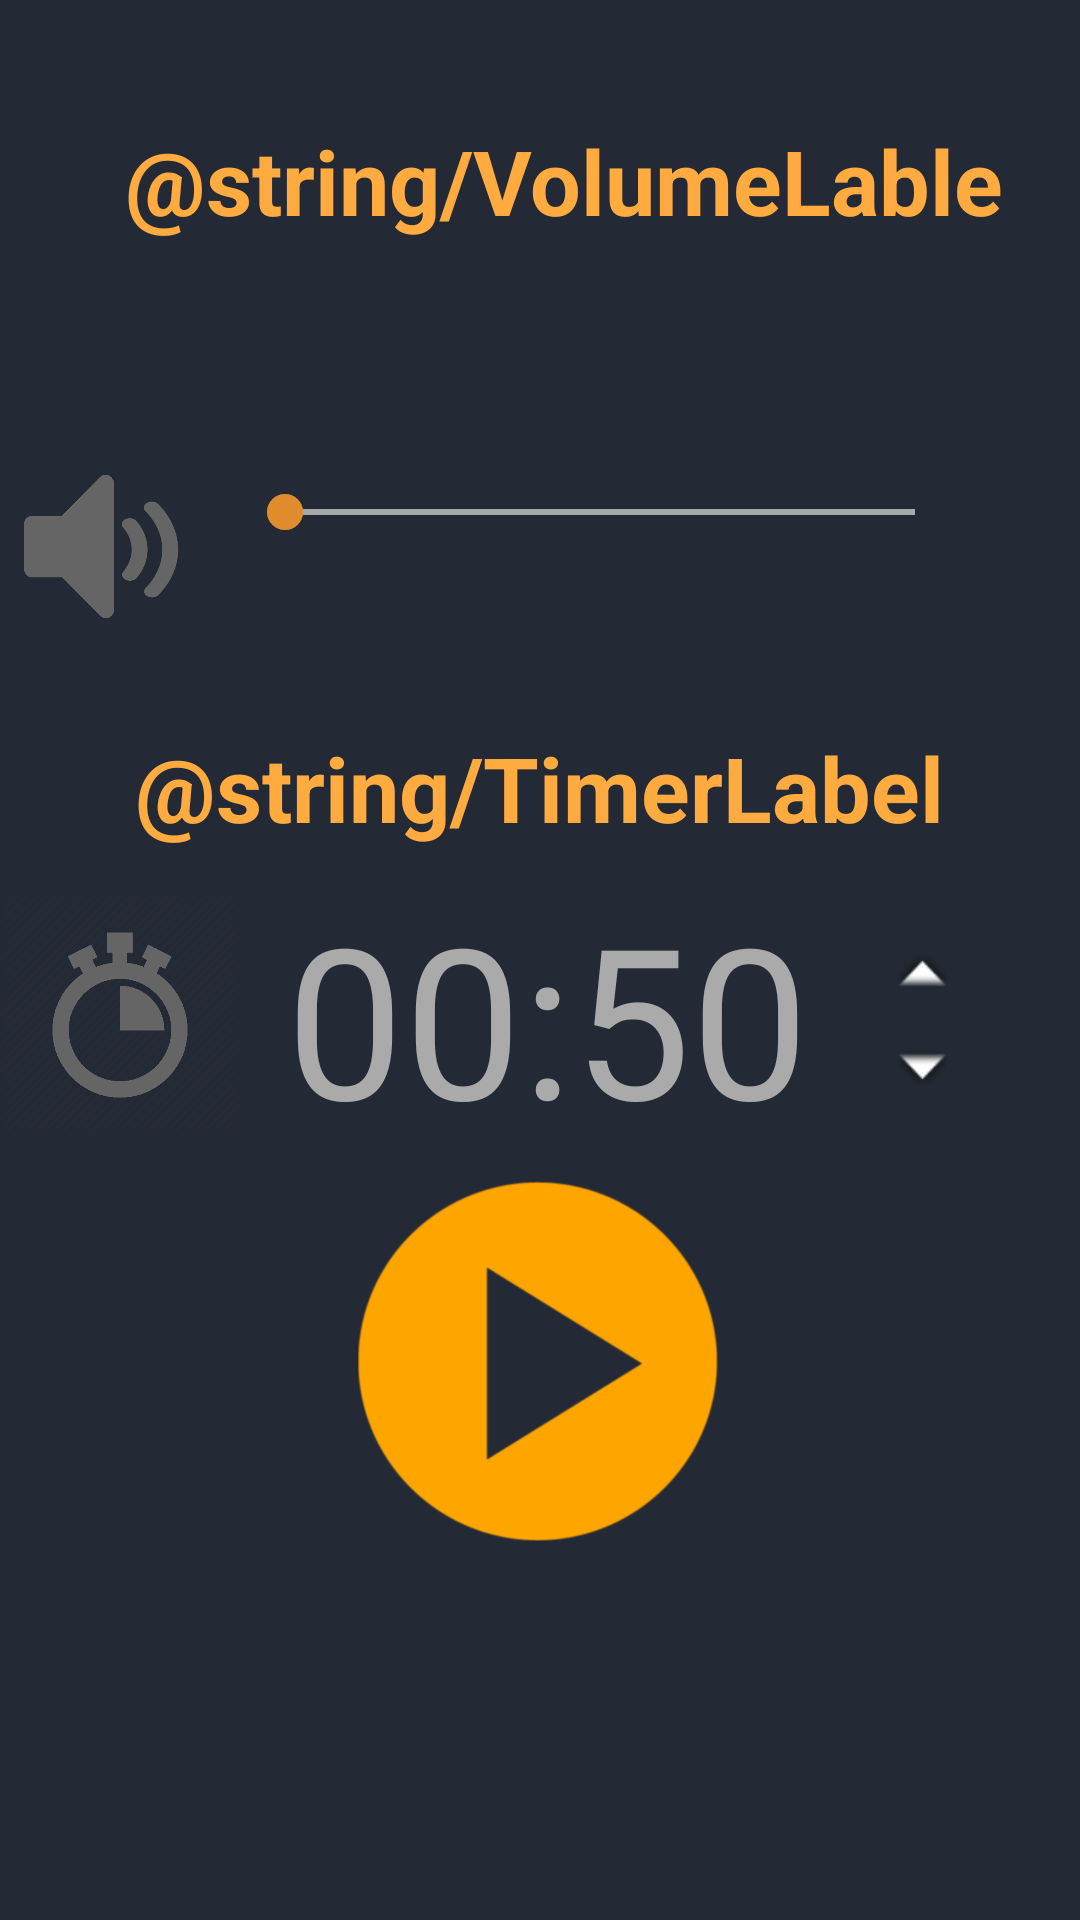

The Android layout XML behind this screen, and the referenced resources:
<!-- AndroidManifest.xml: application theme AppTheme -->
<!-- res/layout/activity_main.xml -->
<?xml version="1.0" encoding="utf-8"?>
<android.support.constraint.ConstraintLayout xmlns:android="http://schemas.android.com/apk/res/android"
    xmlns:app="http://schemas.android.com/apk/res-auto"
    xmlns:tools="http://schemas.android.com/tools"
    android:layout_width="match_parent"
    android:layout_height="match_parent"
    android:background="@color/colorBackground"
    tools:context=".MainActivity">

    <android.support.constraint.Guideline
        android:id="@+id/guideline"
        android:layout_width="wrap_content"
        android:layout_height="wrap_content"
        android:orientation="horizontal"
        app:layout_constraintGuide_percent="0.36" />

    <TextView
        android:id="@+id/volumeLabelText"
        style="@style/LabelText"
        android:layout_width="wrap_content"
        android:layout_height="wrap_content"
        android:layout_marginEnd="8dp"
        android:layout_marginLeft="8dp"
        android:layout_marginRight="8dp"
        android:layout_marginStart="8dp"
        android:layout_marginTop="40dp"
        android:text="@string/VolumeLable"
        app:layout_constraintEnd_toEndOf="parent"
        app:layout_constraintHorizontal_bias="0.649"
        app:layout_constraintStart_toStartOf="parent"
        app:layout_constraintTop_toTopOf="parent" />

    <TextView
        android:id="@+id/timerLabelText"
        style="@style/LabelText"
        android:layout_width="wrap_content"
        android:layout_height="wrap_content"
        android:layout_marginEnd="8dp"
        android:layout_marginLeft="8dp"
        android:layout_marginRight="8dp"
        android:layout_marginStart="8dp"
        android:layout_marginTop="12dp"
        android:text="@string/TimerLabel"
        app:layout_constraintEnd_toEndOf="parent"
        app:layout_constraintHorizontal_bias="0.498"
        app:layout_constraintStart_toStartOf="parent"
        app:layout_constraintTop_toTopOf="@+id/guideline" />

    <TextView
        android:id="@+id/textTimer"
        style="@style/ValueText"
        android:layout_width="200dp"
        android:layout_height="wrap_content"
        android:layout_marginEnd="8dp"
        android:layout_marginLeft="8dp"
        android:layout_marginRight="8dp"
        android:layout_marginStart="8dp"
        android:text="00:50"
        app:layout_constraintEnd_toEndOf="parent"
        app:layout_constraintHorizontal_bias="0.497"
        app:layout_constraintStart_toStartOf="parent"
        app:layout_constraintTop_toBottomOf="@+id/timerLabelText" />

    <ImageView
        android:id="@+id/imgVolume"
        android:layout_width="71dp"
        android:layout_height="72dp"
        android:layout_marginBottom="12dp"
        android:layout_marginTop="8dp"
        android:contentDescription="Volume"
        android:scaleType="fitXY"
        app:layout_constraintBottom_toTopOf="@+id/guideline"
        app:layout_constraintStart_toStartOf="parent"
        app:layout_constraintTop_toTopOf="parent"
        app:layout_constraintVertical_bias="1.0"
        app:srcCompat="@drawable/volume_med" />

    <ImageView
        android:id="@+id/imageView2"
        android:layout_width="80dp"
        android:layout_height="80dp"
        android:layout_marginTop="68dp"
        android:contentDescription="Timer"
        android:scaleType="fitXY"
        app:layout_constraintEnd_toStartOf="@+id/textTimer"
        app:layout_constraintTop_toTopOf="@+id/guideline"
        app:srcCompat="@drawable/timer" />

    <ImageButton
        android:id="@+id/imgBtnTimerUp"
        style="@style/UpArrowButton"
        android:layout_marginTop="68dp"
        android:contentDescription="Increase Minutes"
        android:onClick="increaseMinutes"
        app:layout_constraintStart_toEndOf="@+id/textTimer"
        app:layout_constraintTop_toTopOf="@+id/guideline"
        app:srcCompat="@android:drawable/arrow_up_float" />

    <ImageButton
        android:id="@+id/imgBtnTimerDown"
        style="@style/DownArrowButton"
        android:contentDescription="Decrease Minutes"
        android:onClick="decreaseMinutes"
        app:layout_constraintStart_toEndOf="@+id/textTimer"
        app:layout_constraintTop_toBottomOf="@+id/imgBtnTimerUp"
        app:srcCompat="@android:drawable/arrow_down_float" />

    <ImageButton
        android:id="@+id/btnMain"
        android:layout_width="120dp"
        android:layout_height="120dp"
        android:layout_marginEnd="8dp"
        android:layout_marginLeft="8dp"
        android:layout_marginRight="8dp"
        android:layout_marginStart="8dp"
        android:layout_marginTop="8dp"
        android:background="#00000000"
        android:contentDescription="Start/Stop Timer"
        android:onClick="toggleTimer"
        android:scaleType="fitXY"
        app:layout_constraintEnd_toEndOf="parent"
        app:layout_constraintHorizontal_bias="0.497"
        app:layout_constraintStart_toStartOf="parent"
        app:layout_constraintTop_toBottomOf="@+id/textTimer"
        app:srcCompat="@drawable/start" />

    <SeekBar
        android:id="@+id/originalVolseekBar"
        android:layout_width="242dp"
        android:layout_height="32dp"
        android:layout_marginLeft="8dp"
        android:layout_marginStart="8dp"
        android:layout_marginTop="8dp"
        android:thumbTint="@color/greyedOut"
        android:progressTint="@color/greyedOut"
        android:progressBackgroundTint="@color/sliderBackground"
        app:layout_constraintBottom_toBottomOf="@+id/targetVolSeekBar"
        app:layout_constraintEnd_toEndOf="@+id/targetVolSeekBar"
        app:layout_constraintHorizontal_bias="1.0"
        app:layout_constraintStart_toStartOf="@+id/targetVolSeekBar"
        app:layout_constraintTop_toTopOf="@+id/targetVolSeekBar"
        app:layout_constraintVertical_bias="1.0" />

    <SeekBar
        android:id="@+id/greyedVolseekBar"
        android:layout_width="242dp"
        android:layout_height="32dp"
        android:layout_marginLeft="8dp"
        android:layout_marginStart="8dp"
        android:layout_marginTop="8dp"
        android:thumbTint="@color/greyedOut"
        android:progressTint="@color/greyedOut"
        android:progressBackgroundTint="@color/sliderBackground"
        app:layout_constraintBottom_toBottomOf="@+id/targetVolSeekBar"
        app:layout_constraintEnd_toEndOf="@+id/targetVolSeekBar"
        app:layout_constraintHorizontal_bias="1.0"
        app:layout_constraintStart_toStartOf="@+id/targetVolSeekBar"
        app:layout_constraintTop_toTopOf="@+id/targetVolSeekBar"
        app:layout_constraintVertical_bias="1.0" />

    <SeekBar
        android:id="@+id/targetVolSeekBar"
        android:layout_width="242dp"
        android:layout_height="32dp"
        android:layout_marginBottom="8dp"
        android:layout_marginEnd="8dp"
        android:layout_marginLeft="8dp"
        android:layout_marginRight="8dp"
        android:layout_marginStart="8dp"
        android:layout_marginTop="8dp"
        android:thumbTint="@color/colorPrimary"
        android:progressTint="@color/colorPrimary"
        android:progressBackgroundTint="@color/sliderBackground"
        app:layout_constraintBottom_toBottomOf="parent"
        app:layout_constraintEnd_toEndOf="parent"
        app:layout_constraintHorizontal_bias="0.0"
        app:layout_constraintStart_toEndOf="@+id/imgVolume"
        app:layout_constraintTop_toTopOf="parent"
        app:layout_constraintVertical_bias="0.248" />


</android.support.constraint.ConstraintLayout>
<!-- resources referenced by this layout -->
<resources>
  <color name="colorBackground">#242a35</color>
  <color name="colorPrimary">#e18c2c</color>
  <color name="greyedOut">#705131</color>
  <color name="sliderBackground">#FFFFFF</color>
  <!-- drawable start: png bitmap (drawable, 23541 bytes) -->
  <!-- drawable timer: png bitmap (drawable, 22608 bytes) -->
  <!-- drawable volume_med: png bitmap (drawable, 18547 bytes) -->
  <style name="DownArrowButton" parent="Widget.AppCompat.ImageButton">
          <item name="android:layout_width">wrap_content</item>
          <item name="android:layout_height">wrap_content</item>
          <item name="android:background">#00000000</item>
          <item name="android:paddingBottom">20dp</item>
          <item name="android:paddingLeft">20dp</item>
          <item name="android:paddingRight">20dp</item>
          <item name="android:paddingTop">10dp</item>
          
      </style>
  <style name="LabelText" parent="TextAppearance.AppCompat">
  
          <item name="android:layout_width">wrap_content</item>
          <item name="android:layout_height">wrap_content</item>
          <item name="android:gravity">center</item>
          <item name="android:paddingBottom">10dp</item>
          <item name="android:textColor">@color/colorTitle</item>
          <item name="android:textSize">30sp</item>
          <item name="android:textStyle">bold</item>
      </style>
  <style name="UpArrowButton" parent="Widget.AppCompat.ImageButton">
          <item name="android:layout_width">wrap_content</item>
          <item name="android:layout_height">wrap_content</item>
          <item name="android:background">#00000000</item>
          <item name="android:paddingBottom">10dp</item>
          <item name="android:paddingLeft">20dp</item>
          <item name="android:paddingRight">20dp</item>
          <item name="android:paddingTop">20dp</item>
  
      </style>
  <style name="ValueText" parent="TextAppearance.AppCompat">
          <item name="android:layout_width">wrap_content</item>
          <item name="android:layout_height">wrap_content</item>
          <item name="android:gravity">end</item>
          <item name="android:paddingEnd">10dp</item>
          <item name="android:paddingStart">10dp</item>
          <item name="android:text">50%</item>
          <item name="android:textColor">@color/colorValue</item>
          <item name="android:textSize">70sp</item>
      </style>
  <style name="AppTheme" parent="Base.Theme.AppCompat.Light.DarkActionBar">
          
          <item name="colorPrimary">@color/colorPrimary</item>
          <item name="colorPrimaryDark">@color/colorPrimaryDark</item>
          <item name="colorAccent">@color/colorAccent</item>
      </style>
  <color name="colorTitle">#ffab40</color>
  <color name="colorValue">#FFAAAAAA</color>
  <color name="colorPrimaryDark">#50525c</color>
  <color name="colorAccent">#FF4081</color>
</resources>
